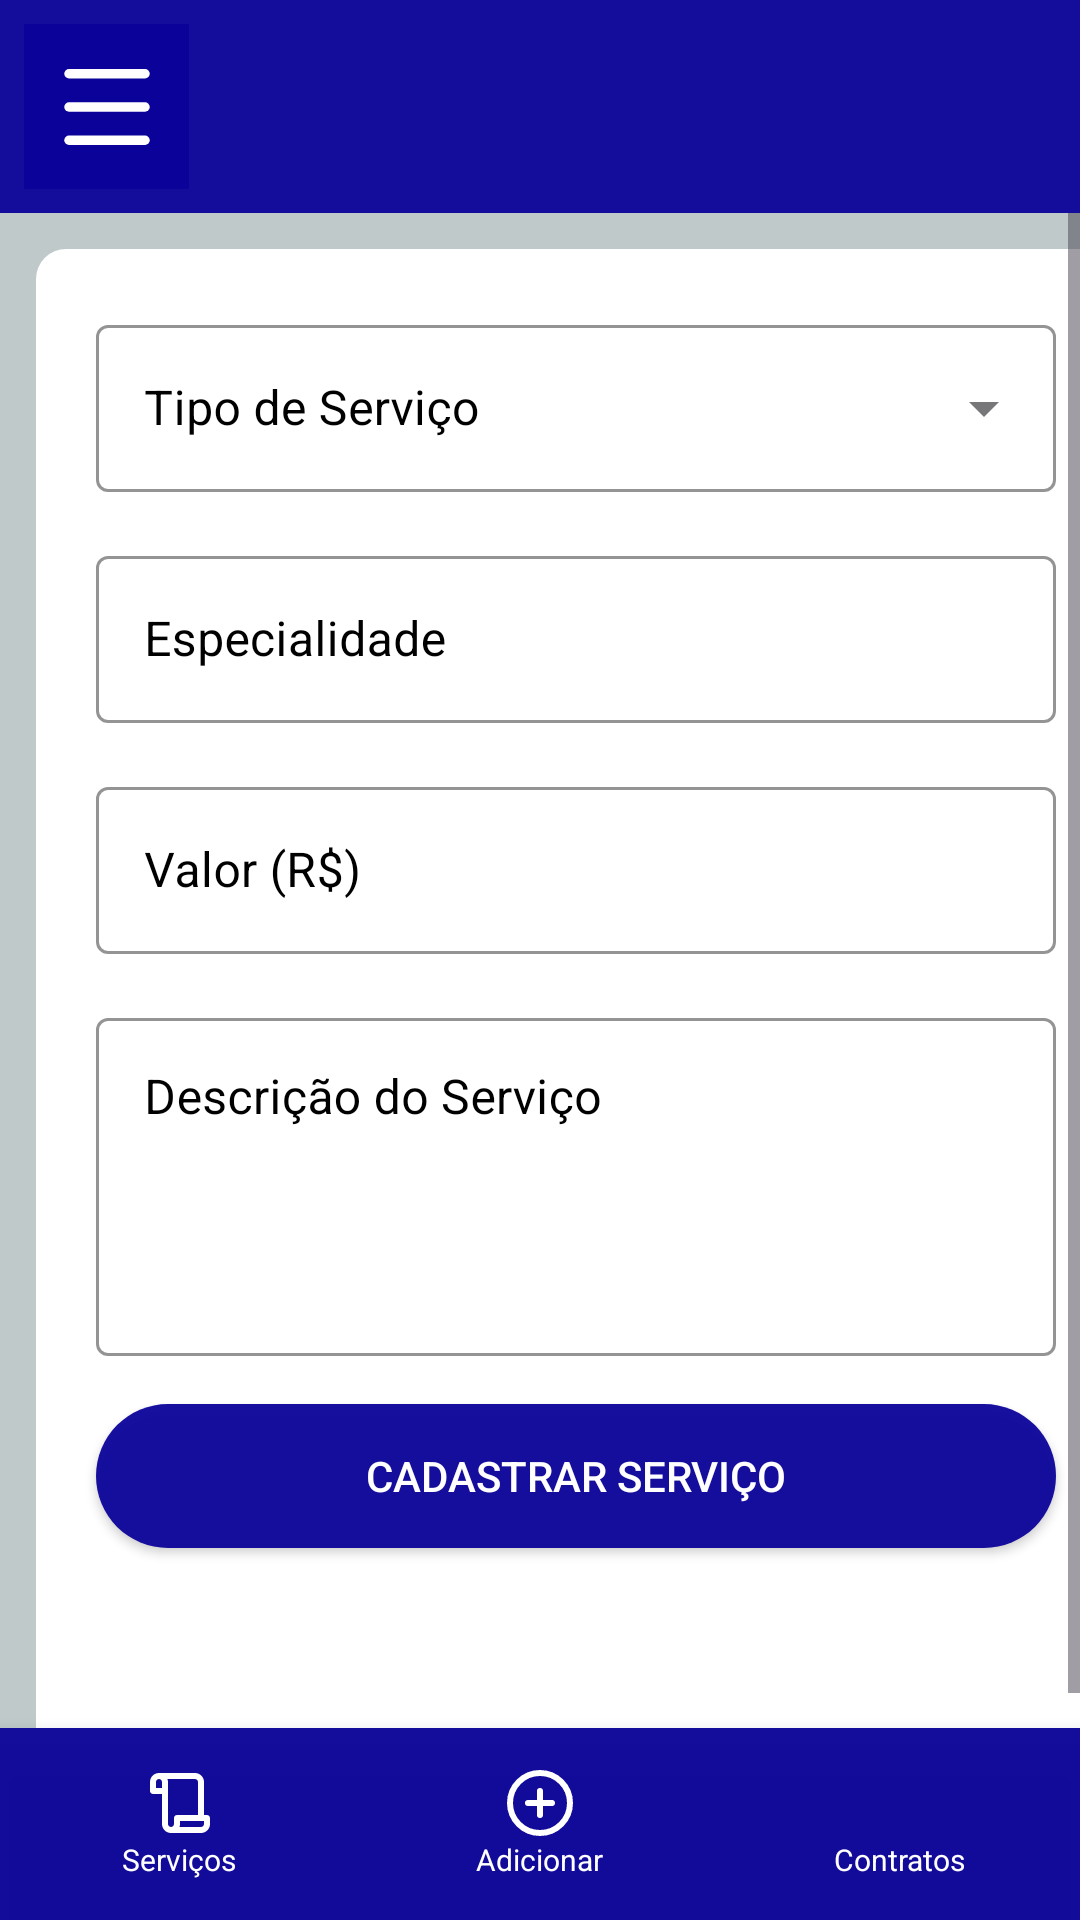

Produce the Android XML layout that renders to this screen, including the resource entries it uses.
<!-- AndroidManifest.xml: application theme Theme.Solvae -->
<!-- res/layout/activity_adc_serv.xml -->
<?xml version="1.0" encoding="utf-8"?>
<LinearLayout xmlns:android="http://schemas.android.com/apk/res/android"
    xmlns:app="http://schemas.android.com/apk/res-auto"
    xmlns:tools="http://schemas.android.com/tools"
    android:id="@+id/main"
    android:layout_width="match_parent"
    android:layout_height="match_parent"
    android:orientation="vertical"
    android:background="@color/backG"
    tools:context=".activity.AdcServ">

    <LinearLayout
        android:layout_width="match_parent"
        android:layout_height="wrap_content"
        android:orientation="horizontal"
        android:background="@color/ocean"
        android:padding="8dp">

        <ImageButton
            android:id="@+id/menubar"
            android:layout_width="55dp"
            android:layout_height="55dp"
            android:layout_gravity="center"
            android:src="@drawable/menu"
            android:backgroundTint="@null"
            android:background="@color/ocean" />

        <LinearLayout
            android:layout_width="0dp"
            android:layout_height="wrap_content"
            android:layout_weight="1"
            android:layout_gravity="center_vertical"
            android:orientation="vertical"
            android:paddingStart="8dp"
            android:paddingEnd="8dp" />
    </LinearLayout>

    <ScrollView
        android:layout_width="match_parent"
        android:layout_height="0dp"
        android:layout_weight="1"
        android:fillViewport="true">

        <LinearLayout
            android:layout_width="match_parent"
            android:layout_height="wrap_content"
            android:background="@drawable/container_componets"
            android:orientation="vertical"
            android:padding="12dp"
            android:layout_margin="12dp">

            <com.google.android.material.textfield.TextInputLayout
                android:id="@+id/tilTipoServico"
                style="@style/Widget.MaterialComponents.TextInputLayout.OutlinedBox.ExposedDropdownMenu"
                android:layout_width="match_parent"
                android:layout_height="wrap_content"
                android:layout_margin="8dp"
                android:hint="Tipo de Serviço"
                android:textColorHint="#000000"
                app:hintTextColor="#000000"
                app:boxStrokeColor="#000000">

                <AutoCompleteTextView
                    android:id="@+id/actvTipoServico"
                    android:layout_width="match_parent"
                    android:layout_height="wrap_content"
                    android:inputType="none"
                    android:textColor="#000000" />
            </com.google.android.material.textfield.TextInputLayout>

            <com.google.android.material.textfield.TextInputLayout
                android:id="@+id/tilEspecialidade"
                style="@style/Widget.MaterialComponents.TextInputLayout.OutlinedBox"
                android:layout_width="match_parent"
                android:layout_height="wrap_content"
                android:layout_margin="8dp"
                android:hint="Especialidade"
                android:textColorHint="#000000"
                app:hintTextColor="#000000"
                app:boxStrokeColor="#000000">

                <com.google.android.material.textfield.TextInputEditText
                    android:id="@+id/tietEspecialidade"
                    android:layout_width="match_parent"
                    android:layout_height="wrap_content"
                    android:inputType="text"
                    android:textColor="#000000" />
            </com.google.android.material.textfield.TextInputLayout>

            <com.google.android.material.textfield.TextInputLayout
                android:id="@+id/tilValor"
                style="@style/Widget.MaterialComponents.TextInputLayout.OutlinedBox"
                android:layout_width="match_parent"
                android:layout_height="wrap_content"
                android:layout_margin="8dp"
                android:hint="Valor (R$)"
                android:textColorHint="#000000"
                app:hintTextColor="#000000"
                app:boxStrokeColor="#000000">

                <com.google.android.material.textfield.TextInputEditText
                    android:id="@+id/tietValor"
                    android:layout_width="match_parent"
                    android:layout_height="wrap_content"
                    android:inputType="numberDecimal"
                    android:textColor="#000000" />
            </com.google.android.material.textfield.TextInputLayout>

            <com.google.android.material.textfield.TextInputLayout
                android:id="@+id/tilDescricao"
                style="@style/Widget.MaterialComponents.TextInputLayout.OutlinedBox"
                android:layout_width="match_parent"
                android:layout_height="wrap_content"
                android:layout_margin="8dp"
                android:hint="Descrição do Serviço"
                android:textColorHint="#000000"
                app:hintTextColor="#000000"
                app:boxStrokeColor="#000000">

                <com.google.android.material.textfield.TextInputEditText
                    android:id="@+id/tietDescricao"
                    android:layout_width="match_parent"
                    android:layout_height="wrap_content"
                    android:gravity="top|start"
                    android:inputType="textMultiLine"
                    android:lines="4"
                    android:textColor="#000000" />
            </com.google.android.material.textfield.TextInputLayout>

            <Button
                android:id="@+id/btnCadastrar"
                style="@style/btncad"
                android:layout_width="match_parent"
                android:layout_height="wrap_content"
                android:layout_margin="8dp"
                android:text="Cadastrar Serviço" />
        </LinearLayout>
    </ScrollView>

    <LinearLayout
        android:id="@+id/botmenu"
        android:layout_width="match_parent"
        android:layout_height="64dp"
        android:orientation="horizontal"
        android:background="@color/ocean"
        android:elevation="8dp"
        android:gravity="center_vertical">

        <LinearLayout
            android:id="@+id/btn_servicos"
            android:layout_width="0dp"
            android:layout_height="match_parent"
            android:layout_weight="1"
            android:gravity="center"
            android:orientation="vertical"
            android:clickable="true"
            android:focusable="true">
            <ImageView
                android:layout_width="24dp"
                android:layout_height="24dp"
                android:src="@drawable/scroll" />
            <TextView
                android:layout_width="wrap_content"
                android:layout_height="wrap_content"
                android:text="Serviços"
                android:textSize="10sp"
                android:textColor="@color/white"/>
        </LinearLayout>

        <LinearLayout
            android:id="@+id/btn_adicionar"
            android:layout_width="0dp"
            android:layout_height="match_parent"
            android:layout_weight="1"
            android:gravity="center"
            android:orientation="vertical"
            android:clickable="true"
            android:focusable="true">
            <ImageView
                android:layout_width="24dp"
                android:layout_height="24dp"
                android:src="@drawable/circlep" />
            <TextView
                android:layout_width="wrap_content"
                android:layout_height="wrap_content"
                android:text="Adicionar"
                android:textSize="10sp"
                android:textColor="@color/white" />
        </LinearLayout>

        <LinearLayout
            android:id="@+id/btn_contratos"
            android:layout_width="0dp"
            android:layout_height="match_parent"
            android:layout_weight="1"
            android:gravity="center"
            android:orientation="vertical"
            android:clickable="true"
            android:focusable="true">
            <ImageView
                android:layout_width="24dp"
                android:layout_height="24dp"
                android:src="@drawable/handshake_1_" />
            <TextView
                android:layout_width="wrap_content"
                android:layout_height="wrap_content"
                android:text="Contratos"
                android:textSize="10sp"
                android:textColor="@color/white" />
        </LinearLayout>
    </LinearLayout>

</LinearLayout>
<!-- resources referenced by this layout -->
<resources>
  <color name="backG">#BFC9C9</color>
  <color name="ocean">#F00A029A</color>
  <color name="white">#FFFFFFFF</color>
  <!-- drawable circlep (drawable) -->
  <vector xmlns:android="http://schemas.android.com/apk/res/android"
      android:width="24dp"
      android:height="24dp"
      android:viewportWidth="24"
      android:viewportHeight="24">
    <path
        android:pathData="M12,12m-10,0a10,10 0,1 1,20 0a10,10 0,1 1,-20 0"
        android:strokeLineJoin="round"
        android:strokeWidth="2"
        android:fillColor="#00000000"
        android:strokeColor="@color/white"
        android:strokeLineCap="round"/>
    <path
        android:pathData="M8,12h8"
        android:strokeLineJoin="round"
        android:strokeWidth="2"
        android:fillColor="#00000000"
        android:strokeColor="@color/white"
        android:strokeLineCap="round"/>
    <path
        android:pathData="M12,8v8"
        android:strokeLineJoin="round"
        android:strokeWidth="2"
        android:fillColor="#00000000"
        android:strokeColor="@color/white"
        android:strokeLineCap="round"/>
  </vector>
  <!-- drawable container_componets (drawable) -->
  <?xml version="1.0" encoding="utf-8"?>
  <selector xmlns:android="http://schemas.android.com/apk/res/android">
      <item>
          <shape android:shape="rectangle">
             <solid android:color="@color/white"/>
              <corners android:radius="10dp"/>
          </shape>
      </item>
  </selector>
  <!-- drawable menu (drawable) -->
  <vector xmlns:android="http://schemas.android.com/apk/res/android"
      android:width="38dp"
      android:height="38dp"
      android:viewportWidth="24"
      android:viewportHeight="24">
    <path
        android:pathData="M4,5h16"
        android:strokeLineJoin="round"
        android:strokeWidth="2"
        android:fillColor="#00000000"
        android:strokeColor="@color/white"
        android:strokeLineCap="round"/>
    <path
        android:pathData="M4,12h16"
        android:strokeLineJoin="round"
        android:strokeWidth="2"
        android:fillColor="#00000000"
        android:strokeColor="@color/white"
        android:strokeLineCap="round"/>
    <path
        android:pathData="M4,19h16"
        android:strokeLineJoin="round"
        android:strokeWidth="2"
        android:fillColor="#00000000"
        android:strokeColor="@color/white"
        android:strokeLineCap="round"/>
  </vector>
  <!-- drawable scroll (drawable) -->
  <vector xmlns:android="http://schemas.android.com/apk/res/android"
      android:width="24dp"
      android:height="24dp"
      android:viewportWidth="24"
      android:viewportHeight="24">
    <path
        android:pathData="M21,16h-1L20,5c0,-1.65 -1.35,-3 -3,-3L5,2C3.35,2 2,3.35 2,5v3c0,0.55 0.45,1 1,1h3v10c0,1.65 1.35,3 3,3h10c1.65,0 3,-1.35 3,-3v-2c0,-0.55 -0.45,-1 -1,-1M4,7L4,5c0,-0.55 0.45,-1 1,-1s1,0.45 1,1v2zM10,17v2c0,0.55 -0.45,1 -1,1s-1,-0.45 -1,-1L8,5c0,-0.35 -0.07,-0.69 -0.18,-1L17,4c0.55,0 1,0.45 1,1v11h-7c-0.55,0 -1,0.45 -1,1m10,2c0,0.55 -0.45,1 -1,1h-7.17a3,3 0,0 0,0.17 -1v-1h8z"
        android:fillColor="@color/white"/>
  </vector>
  <style name="btncad">
          <item name="android:layout_width">match_parent</item>
          <item name="android:layout_height">wrap_content</item>
          <item name="android:background">@drawable/btn_cad</item>
          <item name="android:text">@string/btn_cadastrar</item>
          <item name="android:layout_margin">20dp</item>
          <item name="backgroundTint">@null</item>
          <item name="android:textColor">@color/white</item>
      </style>
  <style name="Theme.Solvae" parent="Base.Theme.Solvae" />
  <!-- drawable btn_cad (drawable) -->
  <?xml version="1.0" encoding="utf-8"?>
  <selector xmlns:android="http://schemas.android.com/apk/res/android">
      <item>
          <shape android:shape="rectangle">
              <solid android:color="@color/ocean"/>
              <corners android:radius="25dp"/>
          </shape>
      </item>
  </selector>
  <string name="btn_cadastrar">CADASTRAR</string>
  <style name="Base.Theme.Solvae" parent="Theme.Material3.DayNight.NoActionBar">
          
          
      </style>
</resources>
